Image classification data set "summer_winter_dataset" (vithlaithla/DN-Classifier on GitHub). Class labels (2): summer, winter.

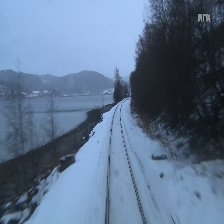
Label: winter

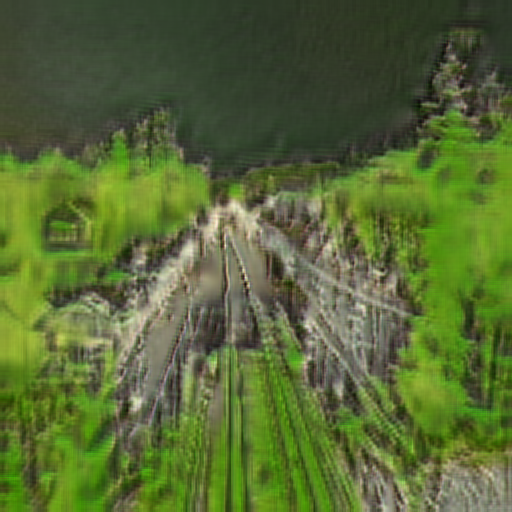
Label: summer

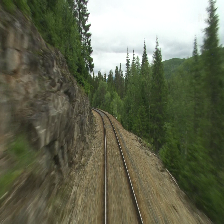
Label: summer

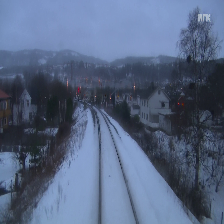
Label: winter

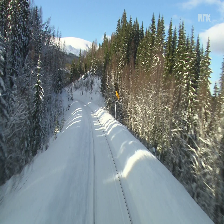
Label: winter

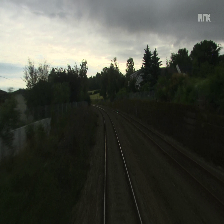
Label: summer
